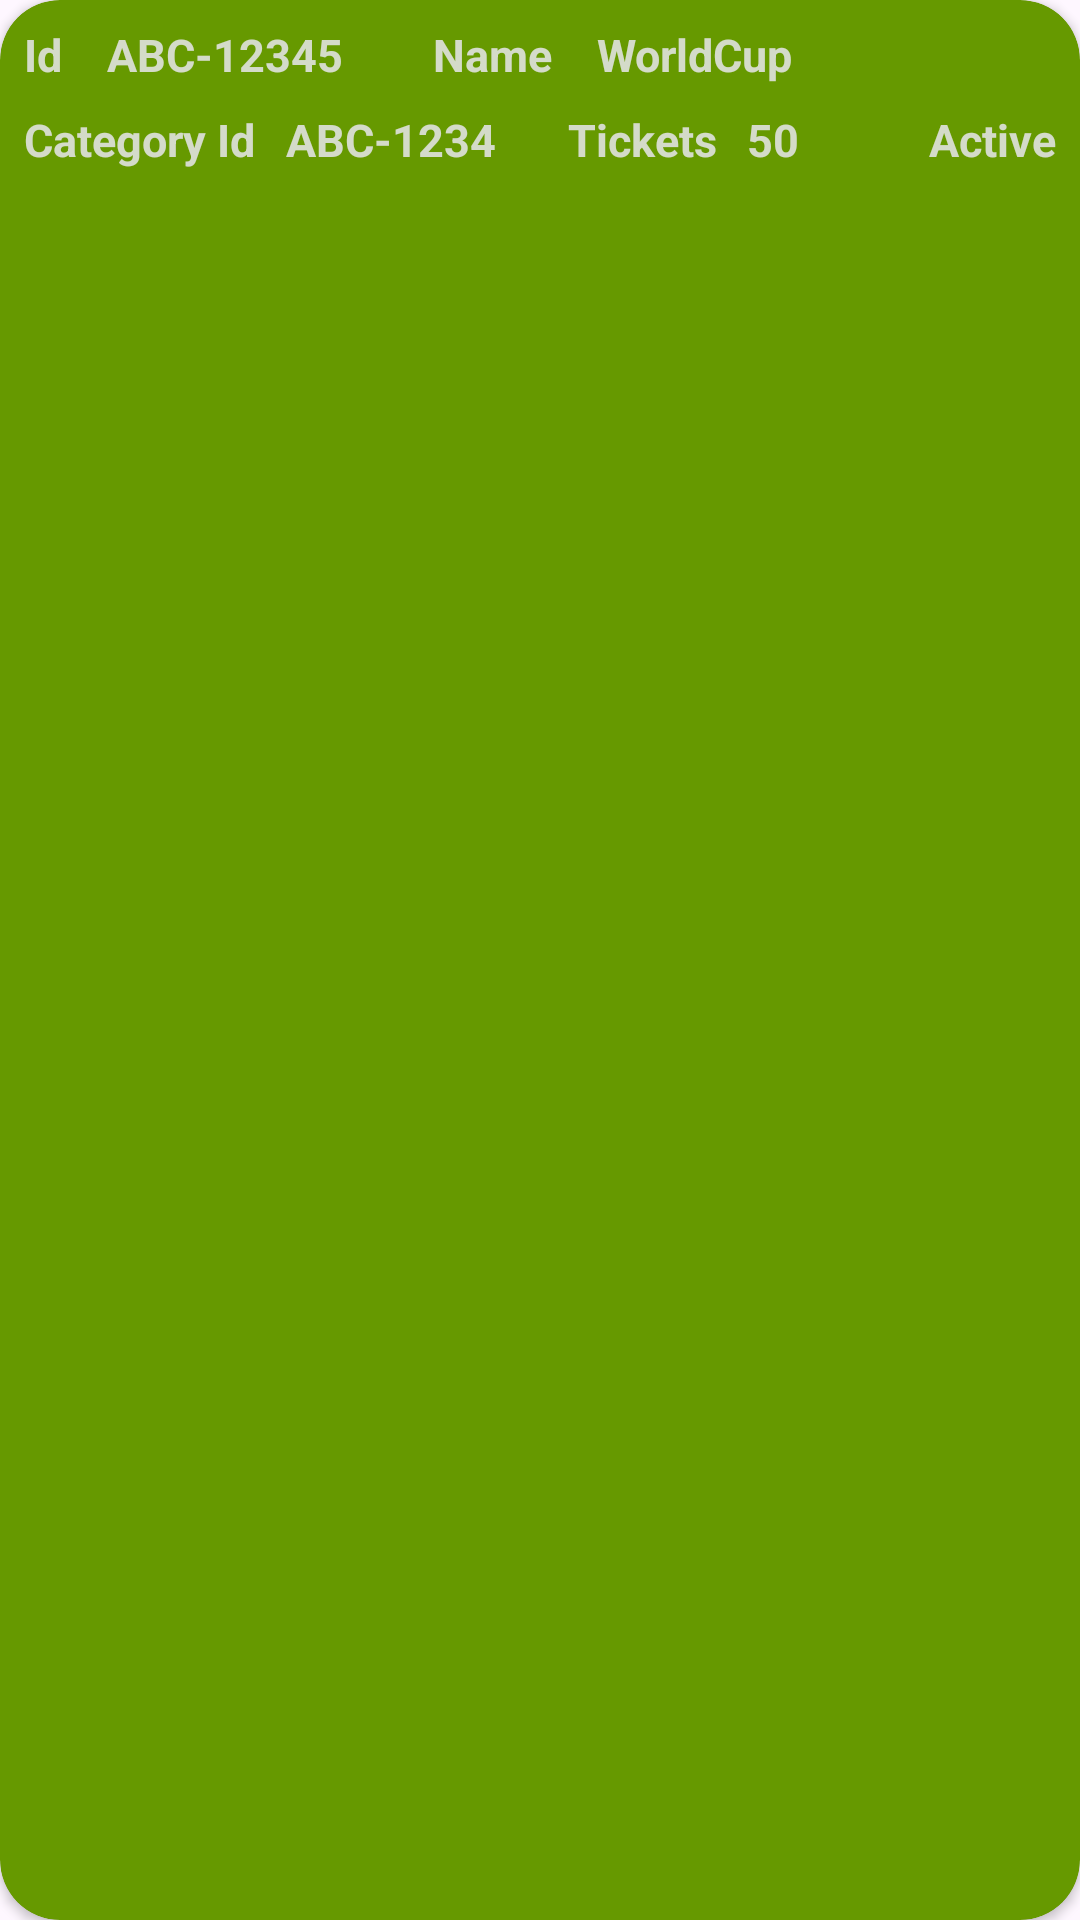

Write the Android layout XML for this screen, with the resource values it uses.
<!-- AndroidManifest.xml: application theme Theme.Assignment1 -->
<!-- res/layout/card_layout_event.xml -->
<?xml version="1.0" encoding="utf-8"?>
<androidx.cardview.widget.CardView xmlns:android="http://schemas.android.com/apk/res/android"
    xmlns:app="http://schemas.android.com/apk/res-auto"
    xmlns:tools="http://schemas.android.com/tools"
    android:layout_width="match_parent"
    android:layout_height="wrap_content"
    android:layout_marginBottom="4dp"
    app:cardBackgroundColor="@android:color/holo_green_dark"
    app:cardCornerRadius="20dp"
    app:contentPadding="8dp">

    <RelativeLayout
        android:layout_width="match_parent"
        android:layout_height="match_parent"
        android:padding="0dp">


        <TextView
            android:id="@+id/id_title"
            android:layout_width="wrap_content"
            android:layout_height="wrap_content"
            android:layout_alignParentStart="true"
            android:layout_alignParentTop="true"
            android:text="Id"
            android:textColor="#E1E3E4E4"
            android:textSize="15sp"
            android:textStyle="bold" />

        <TextView
            android:id="@+id/eventIdTvLayout"
            android:layout_width="wrap_content"
            android:layout_height="wrap_content"
            android:layout_marginStart="15dp"
            android:layout_toEndOf="@id/id_title"
            android:text="ABC-12345"
            android:textColor="#E1E3E4E4"
            android:textSize="15sp"
            android:textStyle="bold" />

        <TextView
            android:id="@+id/name_title"
            android:layout_width="wrap_content"
            android:layout_height="wrap_content"
            android:layout_marginStart="30dp"
            android:layout_toEndOf="@id/eventIdTvLayout"
            android:text="Name"
            android:textColor="#E1E3E4E4"
            android:textSize="15sp"
            android:textStyle="bold" />

        <TextView
            android:id="@+id/eventNameTvLayout"
            android:layout_width="wrap_content"
            android:layout_height="wrap_content"
            android:layout_marginStart="15dp"
            android:layout_toEndOf="@id/name_title"
            android:text="WorldCup"
            android:textColor="#E1E3E4E4"
            android:textSize="15sp"
            android:textStyle="bold" />

        <TextView
            android:id="@+id/category_id_title"
            android:layout_width="wrap_content"
            android:layout_height="wrap_content"
            android:layout_below="@id/id_title"
            android:layout_marginTop="8dp"
            android:text="Category Id"
            android:textColor="#E1E3E4E4"
            android:textSize="15sp"
            android:textStyle="bold" />

        <TextView
            android:id="@+id/catIdTvLayout_event"
            android:layout_width="wrap_content"
            android:layout_height="wrap_content"
            android:layout_below="@id/id_title"
            android:layout_marginStart="10dp"
            android:layout_marginTop="8dp"
            android:layout_toEndOf="@id/category_id_title"
            android:text="ABC-1234"
            android:textColor="#E1E3E4E4"
            android:textSize="15sp"
            android:textStyle="bold" />

        <TextView
            android:id="@+id/tickets_title"
            android:layout_width="wrap_content"
            android:layout_height="wrap_content"
            android:layout_below="@id/id_title"
            android:layout_marginStart="24dp"
            android:layout_marginTop="8dp"
            android:layout_toEndOf="@id/catIdTvLayout_event"
            android:text="Tickets"
            android:textColor="#E1E3E4E4"
            android:textSize="15sp"
            android:textStyle="bold" />

        <TextView
            android:id="@+id/ticketsEventTvLayout"
            android:layout_width="wrap_content"
            android:layout_height="wrap_content"
            android:layout_below="@id/id_title"
            android:layout_marginStart="10dp"
            android:layout_marginTop="8dp"
            android:layout_toEndOf="@id/tickets_title"
            android:text="50"
            android:textColor="#E1E3E4E4"
            android:textSize="15sp"
            android:textStyle="bold" />

        <TextView
            android:id="@+id/isEventActiveTvLayout"
            android:layout_width="wrap_content"
            android:layout_height="wrap_content"
            android:layout_below="@id/id_title"
            android:layout_alignParentEnd="true"
            android:layout_marginTop="8dp"
            android:text="Active"
            android:textColor="#E1E3E4E4"
            android:textSize="15sp"
            android:textStyle="bold" />


    </RelativeLayout>

</androidx.cardview.widget.CardView>
<!-- resources referenced by this layout -->
<resources>
  <style name="Theme.Assignment1" parent="Base.Theme.Assignment1" />
  <style name="Base.Theme.Assignment1" parent="Theme.Material3.DayNight.NoActionBar">
          
           <item name="colorPrimary">@color/blue</item>
      </style>
  <color name="blue">#FF14609C</color>
</resources>
